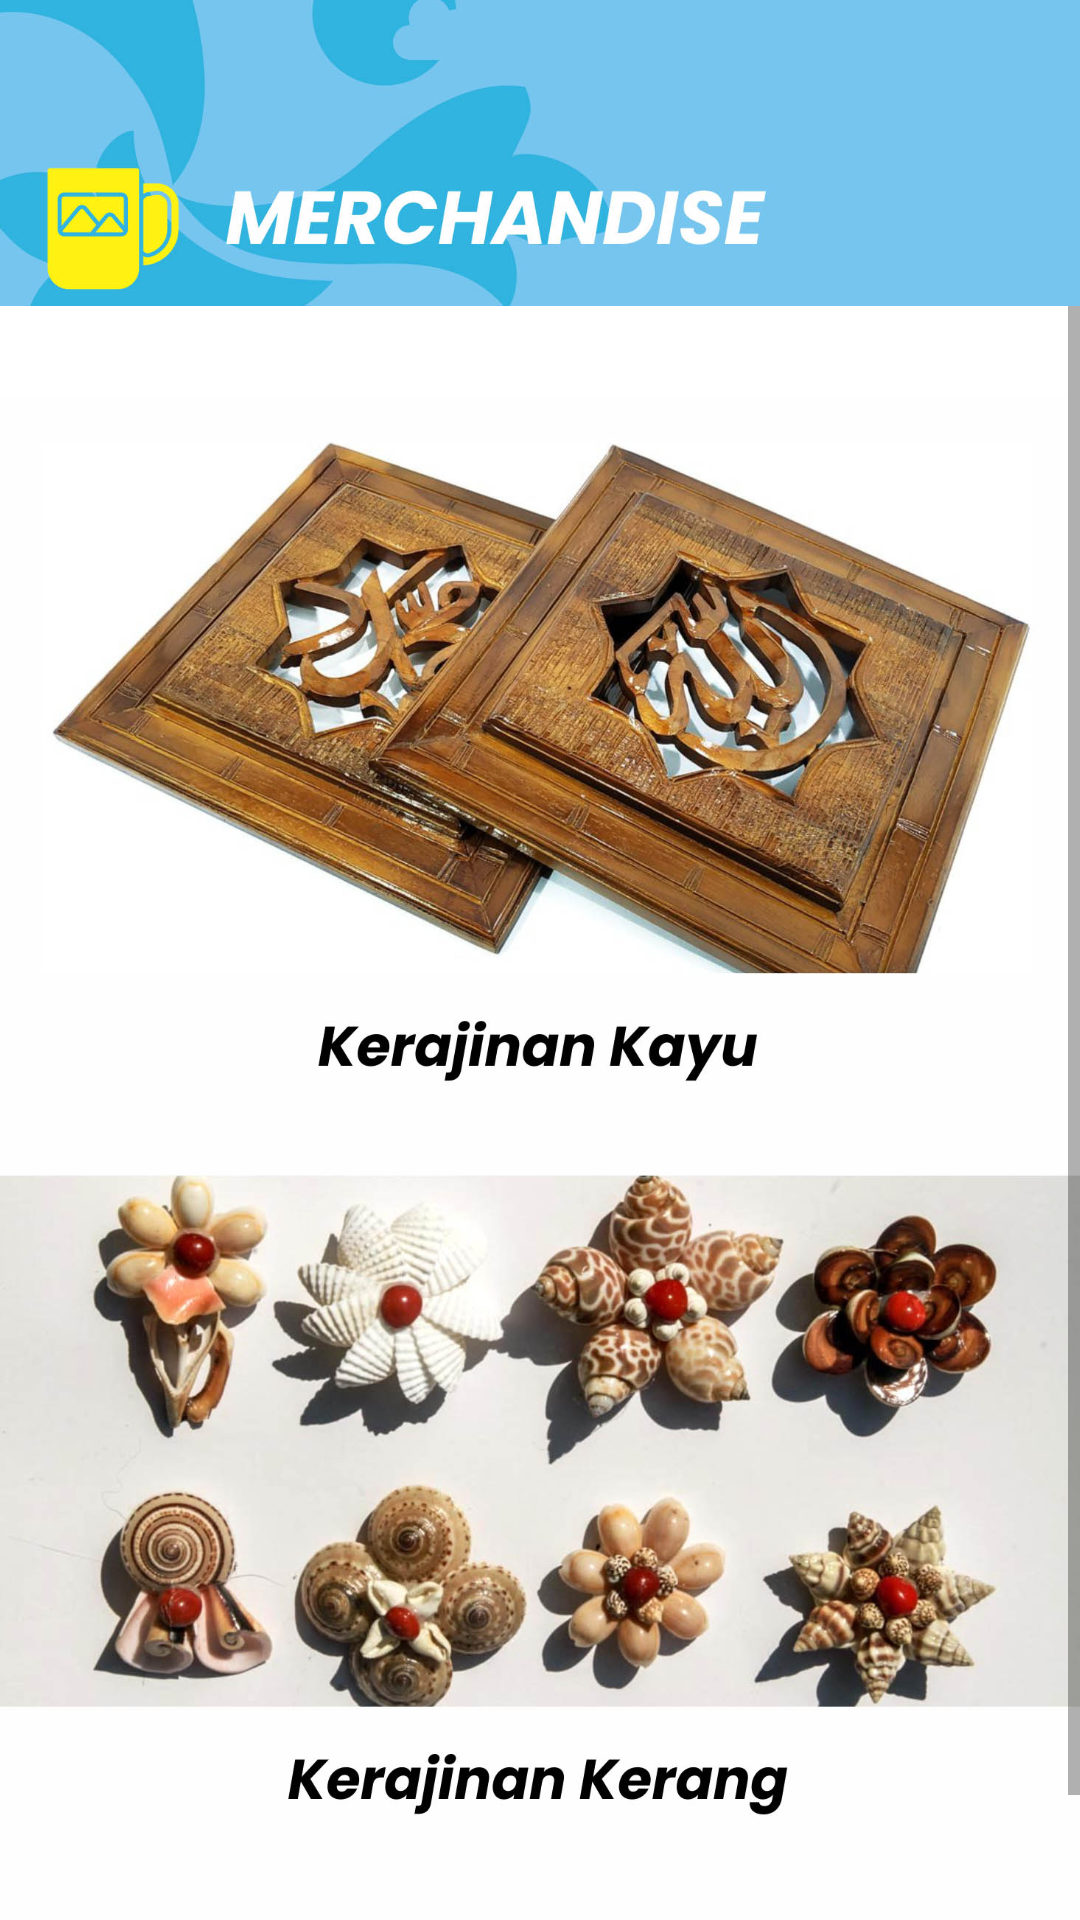

Layout XML and referenced resources for this Android screen:
<!-- AndroidManifest.xml: application theme Theme.BeachTour.NoActionBar -->
<!-- res/layout/activity_menu6.xml -->
<?xml version="1.0" encoding="utf-8"?>
<RelativeLayout xmlns:android="http://schemas.android.com/apk/res/android"
xmlns:app="http://schemas.android.com/apk/res-auto"
xmlns:tools="http://schemas.android.com/tools"
android:layout_width="match_parent"
android:layout_height="match_parent"
    android:background="@color/white"
tools:context=".Menu6Activity">

<LinearLayout
    android:layout_width="match_parent"
    android:layout_height="match_parent"
    android:gravity="center"
    android:orientation="vertical">
    <ImageView
        android:layout_width="match_parent"
        android:layout_height="wrap_content"
        android:src="@drawable/header_merchandise"
        android:adjustViewBounds="true"/>
    <ScrollView
        android:layout_width="match_parent"
        android:layout_height="match_parent">
        <LinearLayout
            android:layout_width="match_parent"
            android:layout_height="wrap_content"
            android:orientation="vertical"
            android:gravity="right">
            <ImageButton
                android:layout_width="match_parent"
                android:layout_height="wrap_content"
                android:src="@drawable/list_merchandise"
                android:scaleType="fitCenter"
                android:adjustViewBounds="true"
                android:layout_marginTop="30dp"
                android:layout_marginBottom="40dp"
                android:background="#00ffffff"/>
        </LinearLayout>

    </ScrollView>
</LinearLayout>

</RelativeLayout>
<!-- resources referenced by this layout -->
<resources>
  <!-- drawable header_merchandise: jpg bitmap (drawable, 38051 bytes) -->
  <!-- drawable list_merchandise: jpg bitmap (drawable, 280293 bytes) -->
  <style name="Theme.BeachTour.NoActionBar">
          <item name="windowActionBar">false</item>
          <item name="windowNoTitle">true</item>
      </style>
  <!-- not gathered from this repository: default colours our renderer supplied (Android Studio template values) -->
  <color name="white">#FFFFFFFF</color>
</resources>
